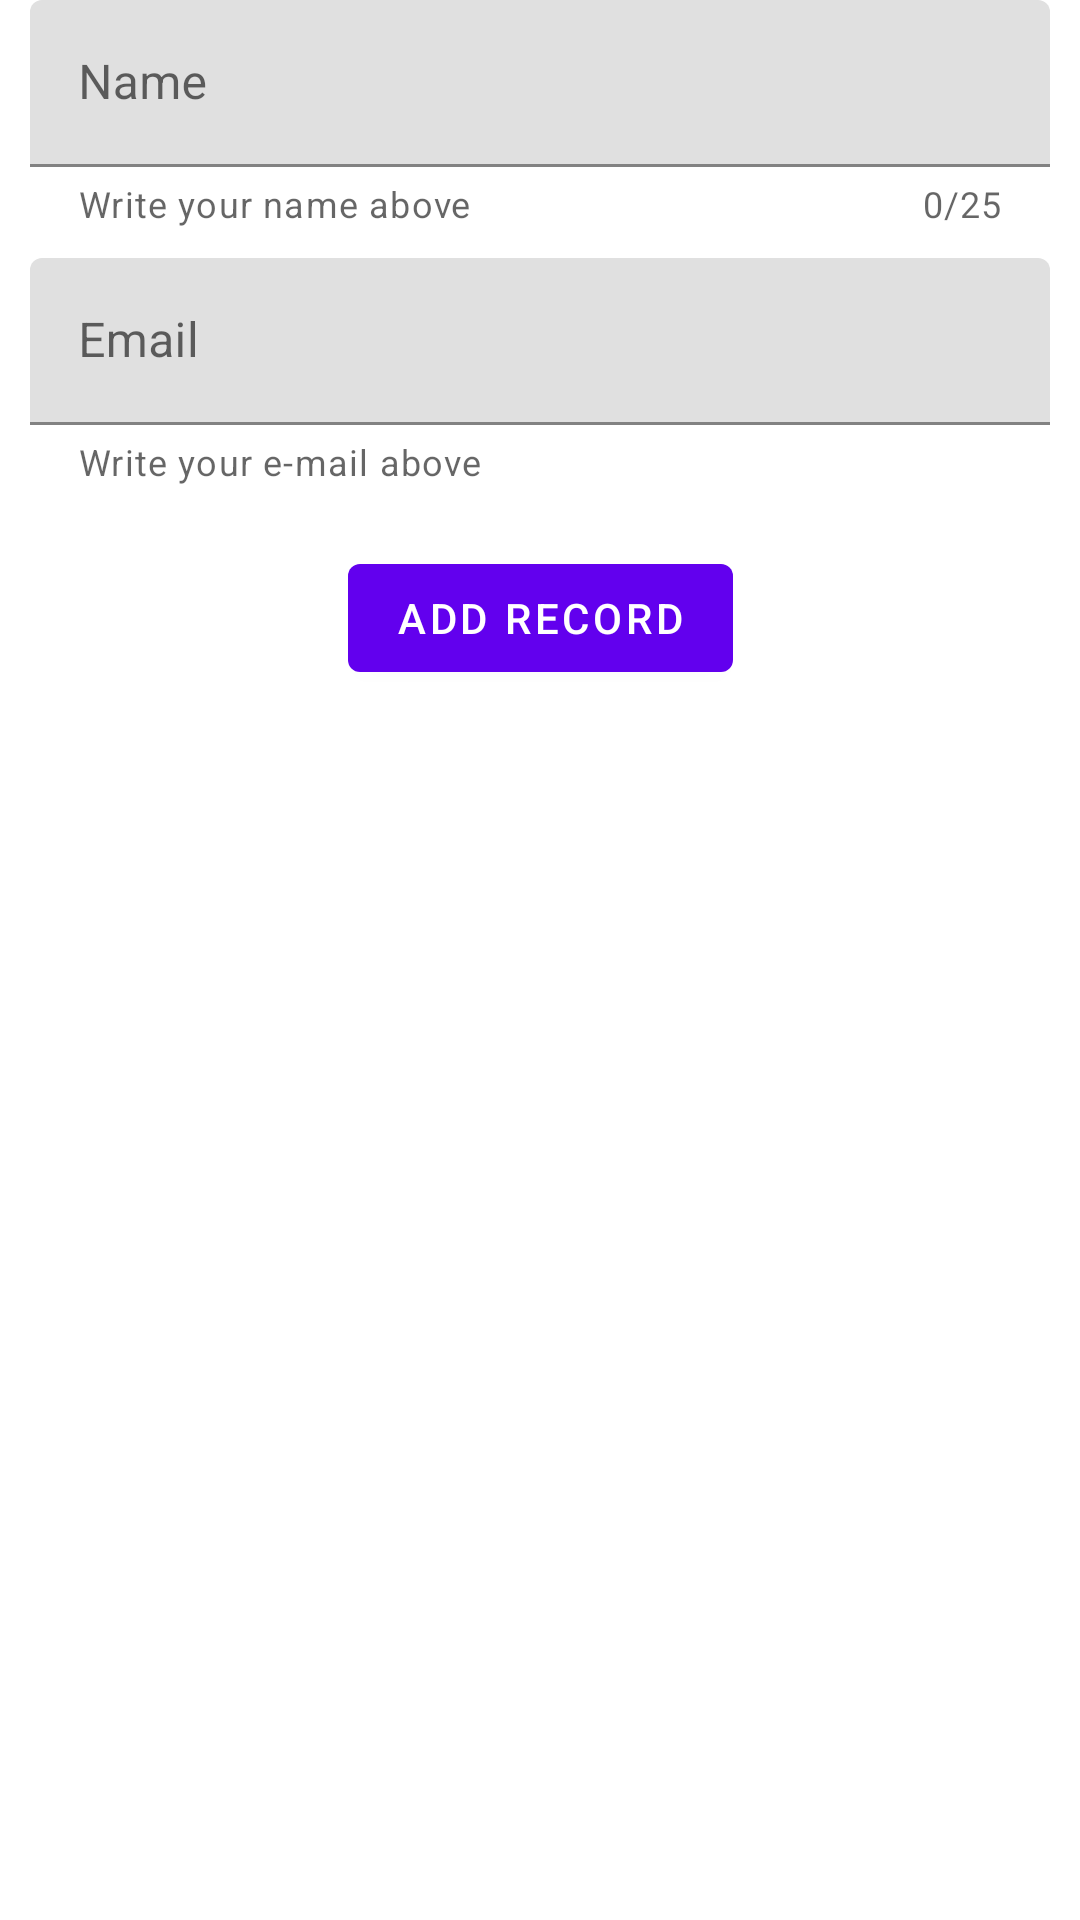

Produce the Android XML layout that renders to this screen, including the resource entries it uses.
<!-- AndroidManifest.xml: application theme AppTheme -->
<!-- res/layout/room_demo.xml -->
<?xml version="1.0" encoding="utf-8"?>
<androidx.constraintlayout.widget.ConstraintLayout xmlns:android="http://schemas.android.com/apk/res/android"
    xmlns:app="http://schemas.android.com/apk/res-auto"
    xmlns:tools="http://schemas.android.com/tools"
    android:id="@+id/main"
    android:layout_width="match_parent"
    android:layout_height="match_parent"
    tools:context=".room_database.RoomDemo"
    >

    <com.google.android.material.textfield.TextInputLayout
        android:id="@+id/tilName"
        android:layout_width="0dp"
        android:layout_height="wrap_content"
        app:helperText="Write your name above"
        app:helperTextEnabled="true"
        app:counterEnabled="true"
        app:counterMaxLength="25"
        android:layout_marginStart="10dp"
        android:layout_marginEnd="10dp"
        app:layout_constraintEnd_toEndOf="parent"
        app:layout_constraintStart_toStartOf="parent"
        app:layout_constraintTop_toTopOf="parent">

        <com.google.android.material.textfield.TextInputEditText
            android:id="@+id/etName"
            android:layout_width="match_parent"
            android:layout_height="match_parent"
            android:hint="@string/name" />

    </com.google.android.material.textfield.TextInputLayout>

    <com.google.android.material.textfield.TextInputLayout
        android:id="@+id/tilEMail"
        android:layout_width="0dp"
        android:layout_height="wrap_content"
        app:helperTextEnabled="true"
        app:helperText="Write your e-mail above"
        android:layout_marginTop="10dp"
        android:layout_marginStart="10dp"
        android:layout_marginEnd="10dp"
        app:layout_constraintEnd_toEndOf="parent"
        app:layout_constraintStart_toStartOf="parent"
        app:layout_constraintTop_toBottomOf="@id/tilName">

        <com.google.android.material.textfield.TextInputEditText
            android:id="@+id/etEMail"
            android:layout_width="match_parent"
            android:layout_height="match_parent"
            android:hint="Email"
            android:inputType="textEmailAddress"
            />

    </com.google.android.material.textfield.TextInputLayout>

    <com.google.android.material.button.MaterialButton
        android:id="@+id/btnSaveRecord"
        android:layout_width="wrap_content"
        android:layout_height="wrap_content"
        android:layout_marginTop="20dp"
        android:text="Add Record"
        app:layout_constraintEnd_toEndOf="parent"
        app:layout_constraintStart_toStartOf="parent"
        app:layout_constraintTop_toBottomOf="@+id/tilEMail" />

    <androidx.recyclerview.widget.RecyclerView
        android:id="@+id/rvRecords"
        android:layout_width="match_parent"
        android:layout_height="0dp"
        android:layout_marginTop="20dp"
        tools:listitem="@layout/room_record_item"
        android:layout_marginStart="10dp"
        android:layout_marginEnd="10dp"
        app:layout_constraintBottom_toBottomOf="parent"
        app:layout_constraintTop_toBottomOf="@+id/btnSaveRecord"
        tools:layout_editor_absoluteX="10dp" />

</androidx.constraintlayout.widget.ConstraintLayout>
<!-- res/layout/room_record_item.xml (included above) -->
<?xml version="1.0" encoding="utf-8"?>
<androidx.constraintlayout.widget.ConstraintLayout xmlns:android="http://schemas.android.com/apk/res/android"
    xmlns:app="http://schemas.android.com/apk/res-auto"
    xmlns:tools="http://schemas.android.com/tools"
    android:layout_width="match_parent"
    android:layout_height="60dp"
    android:padding="5dp"
    >

    <com.google.android.material.textview.MaterialTextView
        android:id="@+id/tvName"
        android:layout_width="wrap_content"
        android:layout_height="wrap_content"
        android:gravity="center"
        android:textSize="20sp"
        tools:text="Name"
        app:layout_constraintBottom_toBottomOf="parent"
        app:layout_constraintStart_toStartOf="parent"
        app:layout_constraintTop_toTopOf="parent"
        />

    <androidx.constraintlayout.widget.Guideline
        android:id="@+id/gl1"
        android:layout_width="wrap_content"
        android:layout_height="wrap_content"
        android:orientation="vertical"
        app:layout_constraintGuide_percent="0.17"
        />

    <com.google.android.material.textview.MaterialTextView
        android:id="@+id/tvEmail"
        android:layout_width="wrap_content"
        android:layout_height="wrap_content"
        android:textSize="18sp"
        tools:text="feniasmanhenge@gmail.com"
        android:layout_marginStart="5dp"
        app:layout_constraintBottom_toBottomOf="parent"
        app:layout_constraintStart_toStartOf="@id/gl1"
        app:layout_constraintTop_toTopOf="parent"
         />

    <androidx.constraintlayout.widget.Guideline
        android:id="@+id/gl2"
        android:layout_width="wrap_content"
        android:layout_height="wrap_content"
        android:orientation="vertical"
        app:layout_constraintGuide_percent="0.80"
        />

    <androidx.appcompat.widget.AppCompatImageButton
        android:id="@+id/ibEdit"
        android:layout_width="wrap_content"
        android:layout_height="wrap_content"
        android:backgroundTint="?attr/colorSurface"
        android:scaleType="center"
        android:src="@drawable/pencil_30px"
        app:layout_constraintBottom_toBottomOf="parent"
        app:layout_constraintEnd_toStartOf="@+id/gl3"
        app:layout_constraintStart_toStartOf="@id/gl2"
        app:layout_constraintTop_toTopOf="parent" />

    <androidx.constraintlayout.widget.Guideline
        android:id="@+id/gl3"
        android:layout_width="wrap_content"
        android:layout_height="wrap_content"
        android:orientation="vertical"
        app:layout_constraintGuide_percent="0.90"
        />

    <androidx.appcompat.widget.AppCompatImageButton
        android:id="@+id/ibDelete"
        android:layout_width="wrap_content"
        android:layout_height="wrap_content"
        android:backgroundTint="?attr/colorSurface"
        android:scaleType="center"
        android:src="@drawable/delete_30px"
        app:layout_constraintBottom_toBottomOf="parent"
        app:layout_constraintEnd_toEndOf="parent"
        app:layout_constraintTop_toTopOf="parent"
        app:layout_constraintStart_toStartOf="@id/gl3"
        />

</androidx.constraintlayout.widget.ConstraintLayout>
<!-- resources referenced by this layout -->
<resources>
  <!-- drawable delete_30px: png bitmap (drawable, 922 bytes) -->
  <string name="name">Name</string>
  <style name="AppTheme" parent="Theme.Material3.Dark.NoActionBar">
          <item name="android:statusBarColor">?attr/colorSurface</item>
          <item name="android:windowLightStatusBar">false</item>
          <item name="colorPrimary">@color/md_theme_dark_primary</item>
          <item name="colorOnPrimary">@color/md_theme_dark_onPrimary</item>
          <item name="colorPrimaryContainer">@color/md_theme_dark_primaryContainer</item>
          <item name="colorOnPrimaryContainer">@color/md_theme_dark_onPrimaryContainer</item>
          <item name="colorSecondary">@color/md_theme_dark_secondary</item>
          <item name="colorOnSecondary">@color/md_theme_dark_onSecondary</item>
          <item name="colorSecondaryContainer">@color/md_theme_dark_secondaryContainer</item>
          <item name="colorOnSecondaryContainer">@color/md_theme_dark_onSecondaryContainer</item>
          <item name="colorTertiary">@color/md_theme_dark_tertiary</item>
          <item name="colorOnTertiary">@color/md_theme_dark_onTertiary</item>
          <item name="colorTertiaryContainer">@color/md_theme_dark_tertiaryContainer</item>
          <item name="colorOnTertiaryContainer">@color/md_theme_dark_onTertiaryContainer</item>
          <item name="colorError">@color/md_theme_dark_error</item>
          <item name="colorErrorContainer">@color/md_theme_dark_errorContainer</item>
          <item name="colorOnError">@color/md_theme_dark_onError</item>
          <item name="colorOnErrorContainer">@color/md_theme_dark_onErrorContainer</item>
          <item name="android:colorBackground">@color/md_theme_dark_background</item>
          <item name="colorOnBackground">@color/md_theme_dark_onBackground</item>
          <item name="colorSurface">@color/md_theme_dark_surface</item>
          <item name="colorOnSurface">@color/md_theme_dark_onSurface</item>
          <item name="colorSurfaceVariant">@color/md_theme_dark_surfaceVariant</item>
          <item name="colorOnSurfaceVariant">@color/md_theme_dark_onSurfaceVariant</item>
          <item name="colorOutline">@color/md_theme_dark_outline</item>
          <item name="colorOnSurfaceInverse">@color/md_theme_dark_inverseOnSurface</item>
          <item name="colorSurfaceInverse">@color/md_theme_dark_inverseSurface</item>
          <item name="colorPrimaryInverse">@color/md_theme_dark_inversePrimary</item>
      </style>
  <color name="md_theme_dark_primary">#5ED4FC</color>
  <color name="md_theme_dark_onPrimary">#003544</color>
  <color name="md_theme_dark_primaryContainer">#004D61</color>
  <color name="md_theme_dark_onPrimaryContainer">#B8EAFF</color>
  <color name="md_theme_dark_secondary">#B3CAD5</color>
  <color name="md_theme_dark_onSecondary">#1E333C</color>
  <color name="md_theme_dark_secondaryContainer">#354A53</color>
  <color name="md_theme_dark_onSecondaryContainer">#CFE6F1</color>
  <color name="md_theme_dark_tertiary">#C0C1FF</color>
  <color name="md_theme_dark_onTertiary">#222478</color>
  <color name="md_theme_dark_tertiaryContainer">#393D90</color>
  <color name="md_theme_dark_onTertiaryContainer">#E1E0FF</color>
  <color name="md_theme_dark_error">#FFB4AB</color>
  <color name="md_theme_dark_errorContainer">#93000A</color>
  <color name="md_theme_dark_onError">#690005</color>
  <color name="md_theme_dark_onErrorContainer">#FFDAD6</color>
  <color name="md_theme_dark_background">#001F25</color>
  <color name="md_theme_dark_onBackground">#A6EEFF</color>
  <color name="md_theme_dark_surface">#001F25</color>
  <color name="md_theme_dark_onSurface">#A6EEFF</color>
  <color name="md_theme_dark_surfaceVariant">#40484C</color>
  <color name="md_theme_dark_onSurfaceVariant">#BFC8CC</color>
  <color name="md_theme_dark_outline">#8A9296</color>
  <color name="md_theme_dark_inverseOnSurface">#001F25</color>
  <color name="md_theme_dark_inverseSurface">#A6EEFF</color>
  <color name="md_theme_dark_inversePrimary">#006780</color>
</resources>
